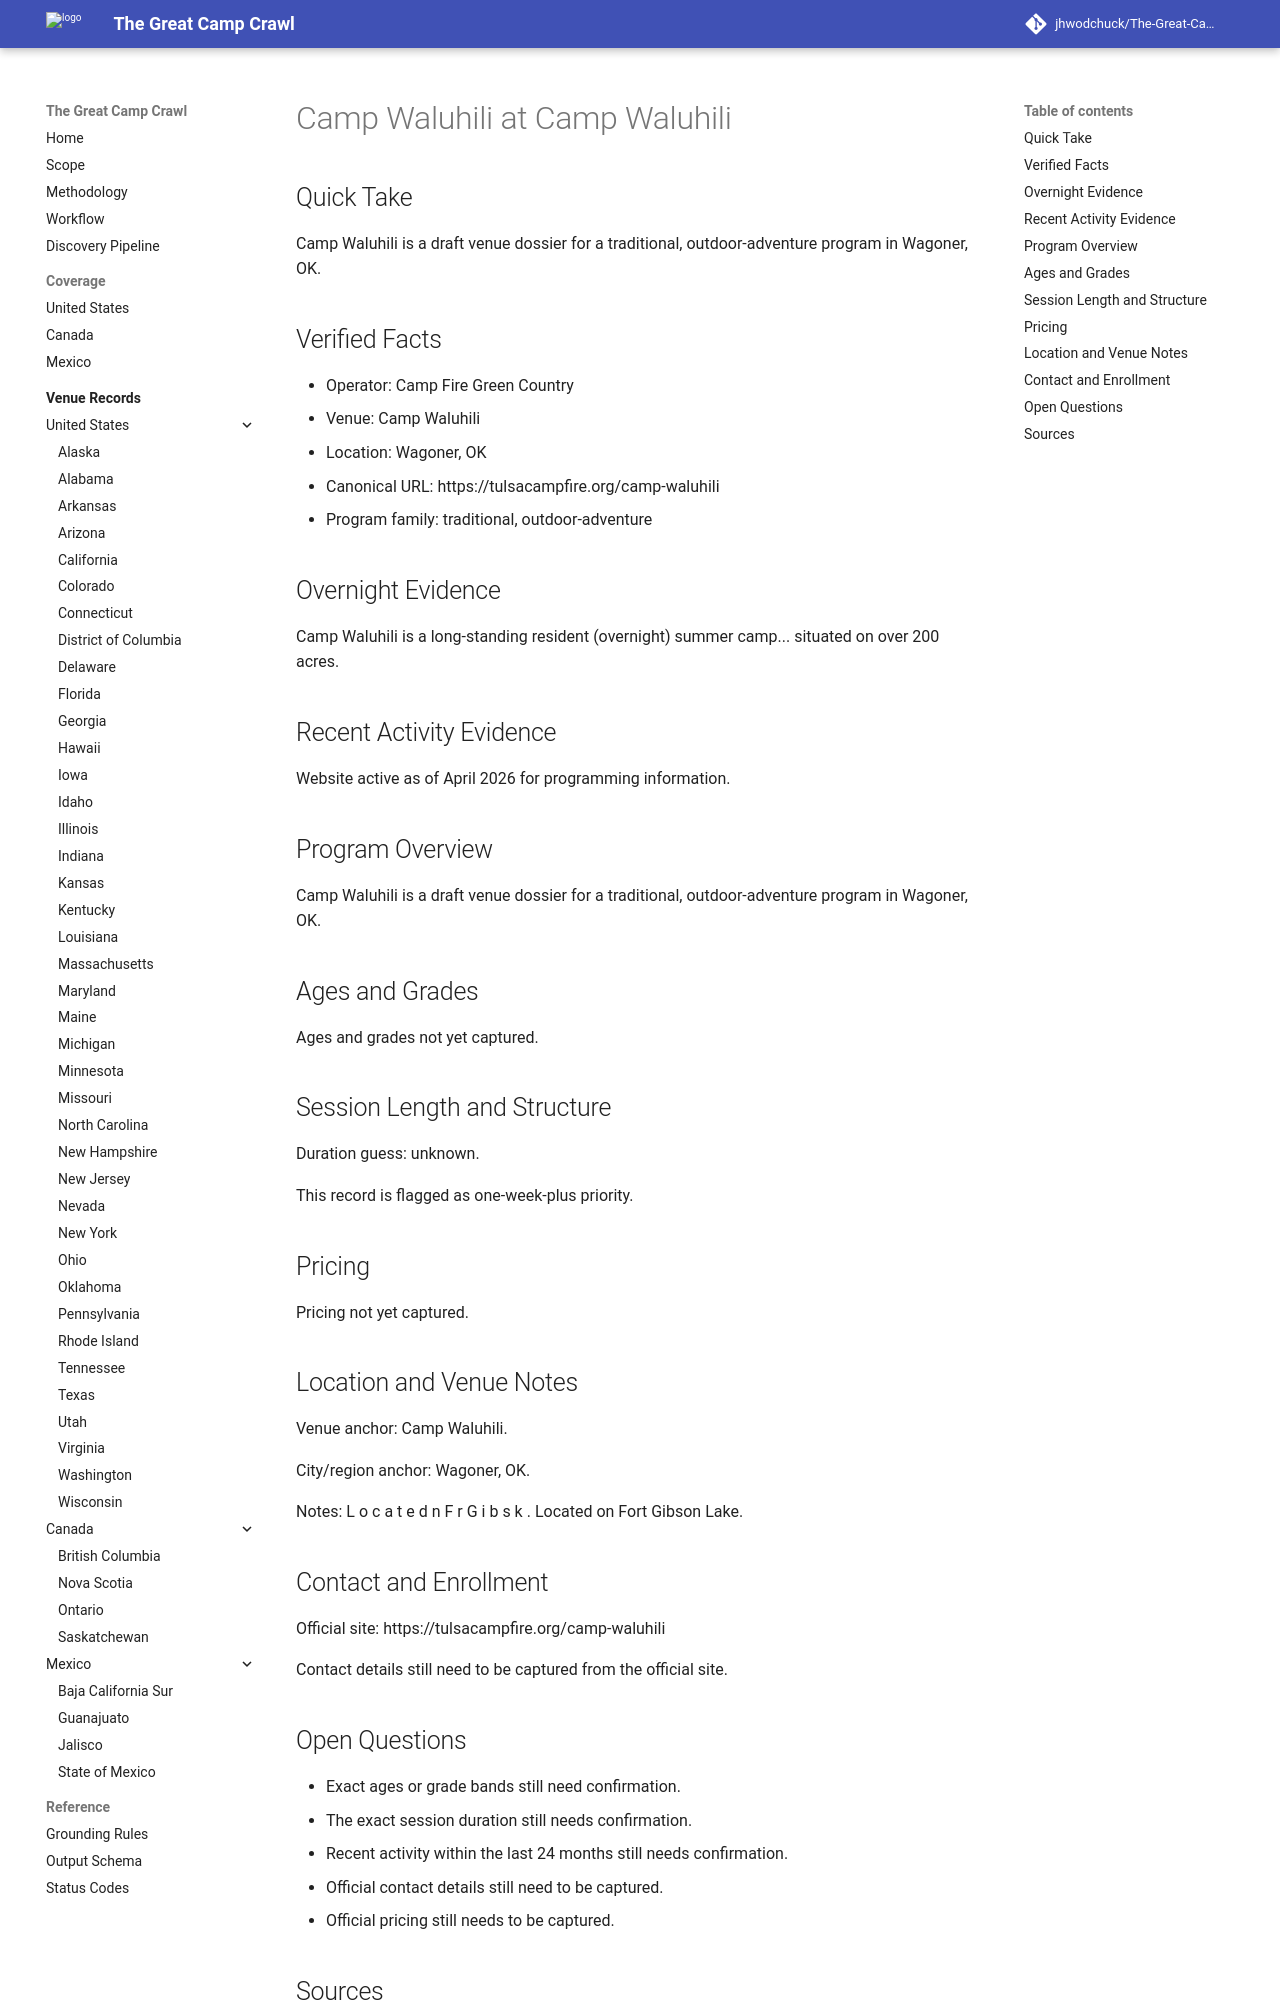

repository: jhwodchuck/The-Great-Camp-Crawl · page: camps/us/ok/camp-waluhili--us-ok-wagoner-camp-waluhili--cand-us-ok-wagoner-camp-waluhili-camp-waluhili/index.html · generator: mkdocs

---
record_id: cand-us-ok-wagoner-camp-waluhili-camp-waluhili
camp_id: camp-waluhili
venue_id: us-ok-wagoner-camp-waluhili
name: Camp Waluhili
display_name: Camp Waluhili at Camp Waluhili
country: US
country_name: United States
region: OK
region_name: Oklahoma
city: Wagoner
venue_name: Camp Waluhili
program_family:
- traditional
- outdoor-adventure
camp_types:
- overnight
- coed
priority_flags:
  college_precollege: false
  one_week_plus: true
languages_found:
- en
source_language_primary: en
activity_status: unknown
activity_evidence_window_months: 24
duration:
  min_days: null
  max_days: null
pricing:
  currency: USD
  amount_min: null
  amount_max: null
  boarding_included: null
ages:
  min: null
  max: null
grades:
  min: null
  max: null
operator:
  name: Camp Fire Green Country
  type: camp-operator
website:
  canonical_url: https://tulsacampfire.org/camp-waluhili
  admissions_url: null
  session_dates_url: https://tulsacampfire.org/camp-waluhili
  pricing_url: null
contact:
  email: null
  phone: null
location:
  address: null
  postal_code: null
  latitude: null
  longitude: null
verification:
  overnight_confirmed: true
  active_past_2_years_confirmed: false
  confidence: medium
  last_verified: '2026-04-13'
evidence:
  overnight_source_url: https://tulsacampfire.org/camp-waluhili
  recent_activity_source_url: null
  duration_source_url: null
  pricing_source_url: null
tags:
- us
- ok
- wagoner
- traditional
- outdoor-adventure
- overnight
- coed
draft_status: draft
---

# Camp Waluhili at Camp Waluhili

## Quick Take
Camp Waluhili is a draft venue dossier for a traditional, outdoor-adventure program in Wagoner, OK.

## Verified Facts
- Operator: Camp Fire Green Country
- Venue: Camp Waluhili
- Location: Wagoner, OK
- Canonical URL: https://tulsacampfire.org/camp-waluhili
- Program family: traditional, outdoor-adventure

## Overnight Evidence
Camp Waluhili is a long-standing resident (overnight) summer camp... situated on over 200 acres.

## Recent Activity Evidence
Website active as of April 2026 for programming information.

## Program Overview
Camp Waluhili is a draft venue dossier for a traditional, outdoor-adventure program in Wagoner, OK.

## Ages and Grades
Ages and grades not yet captured.

## Session Length and Structure
Duration guess: unknown.

This record is flagged as one-week-plus priority.

## Pricing
Pricing not yet captured.

## Location and Venue Notes
Venue anchor: Camp Waluhili.

City/region anchor: Wagoner, OK.

Notes: L o c a t e d n F r G i b s k . Located on Fort Gibson Lake.

## Contact and Enrollment
Official site: https://tulsacampfire.org/camp-waluhili

Contact details still need to be captured from the official site.
